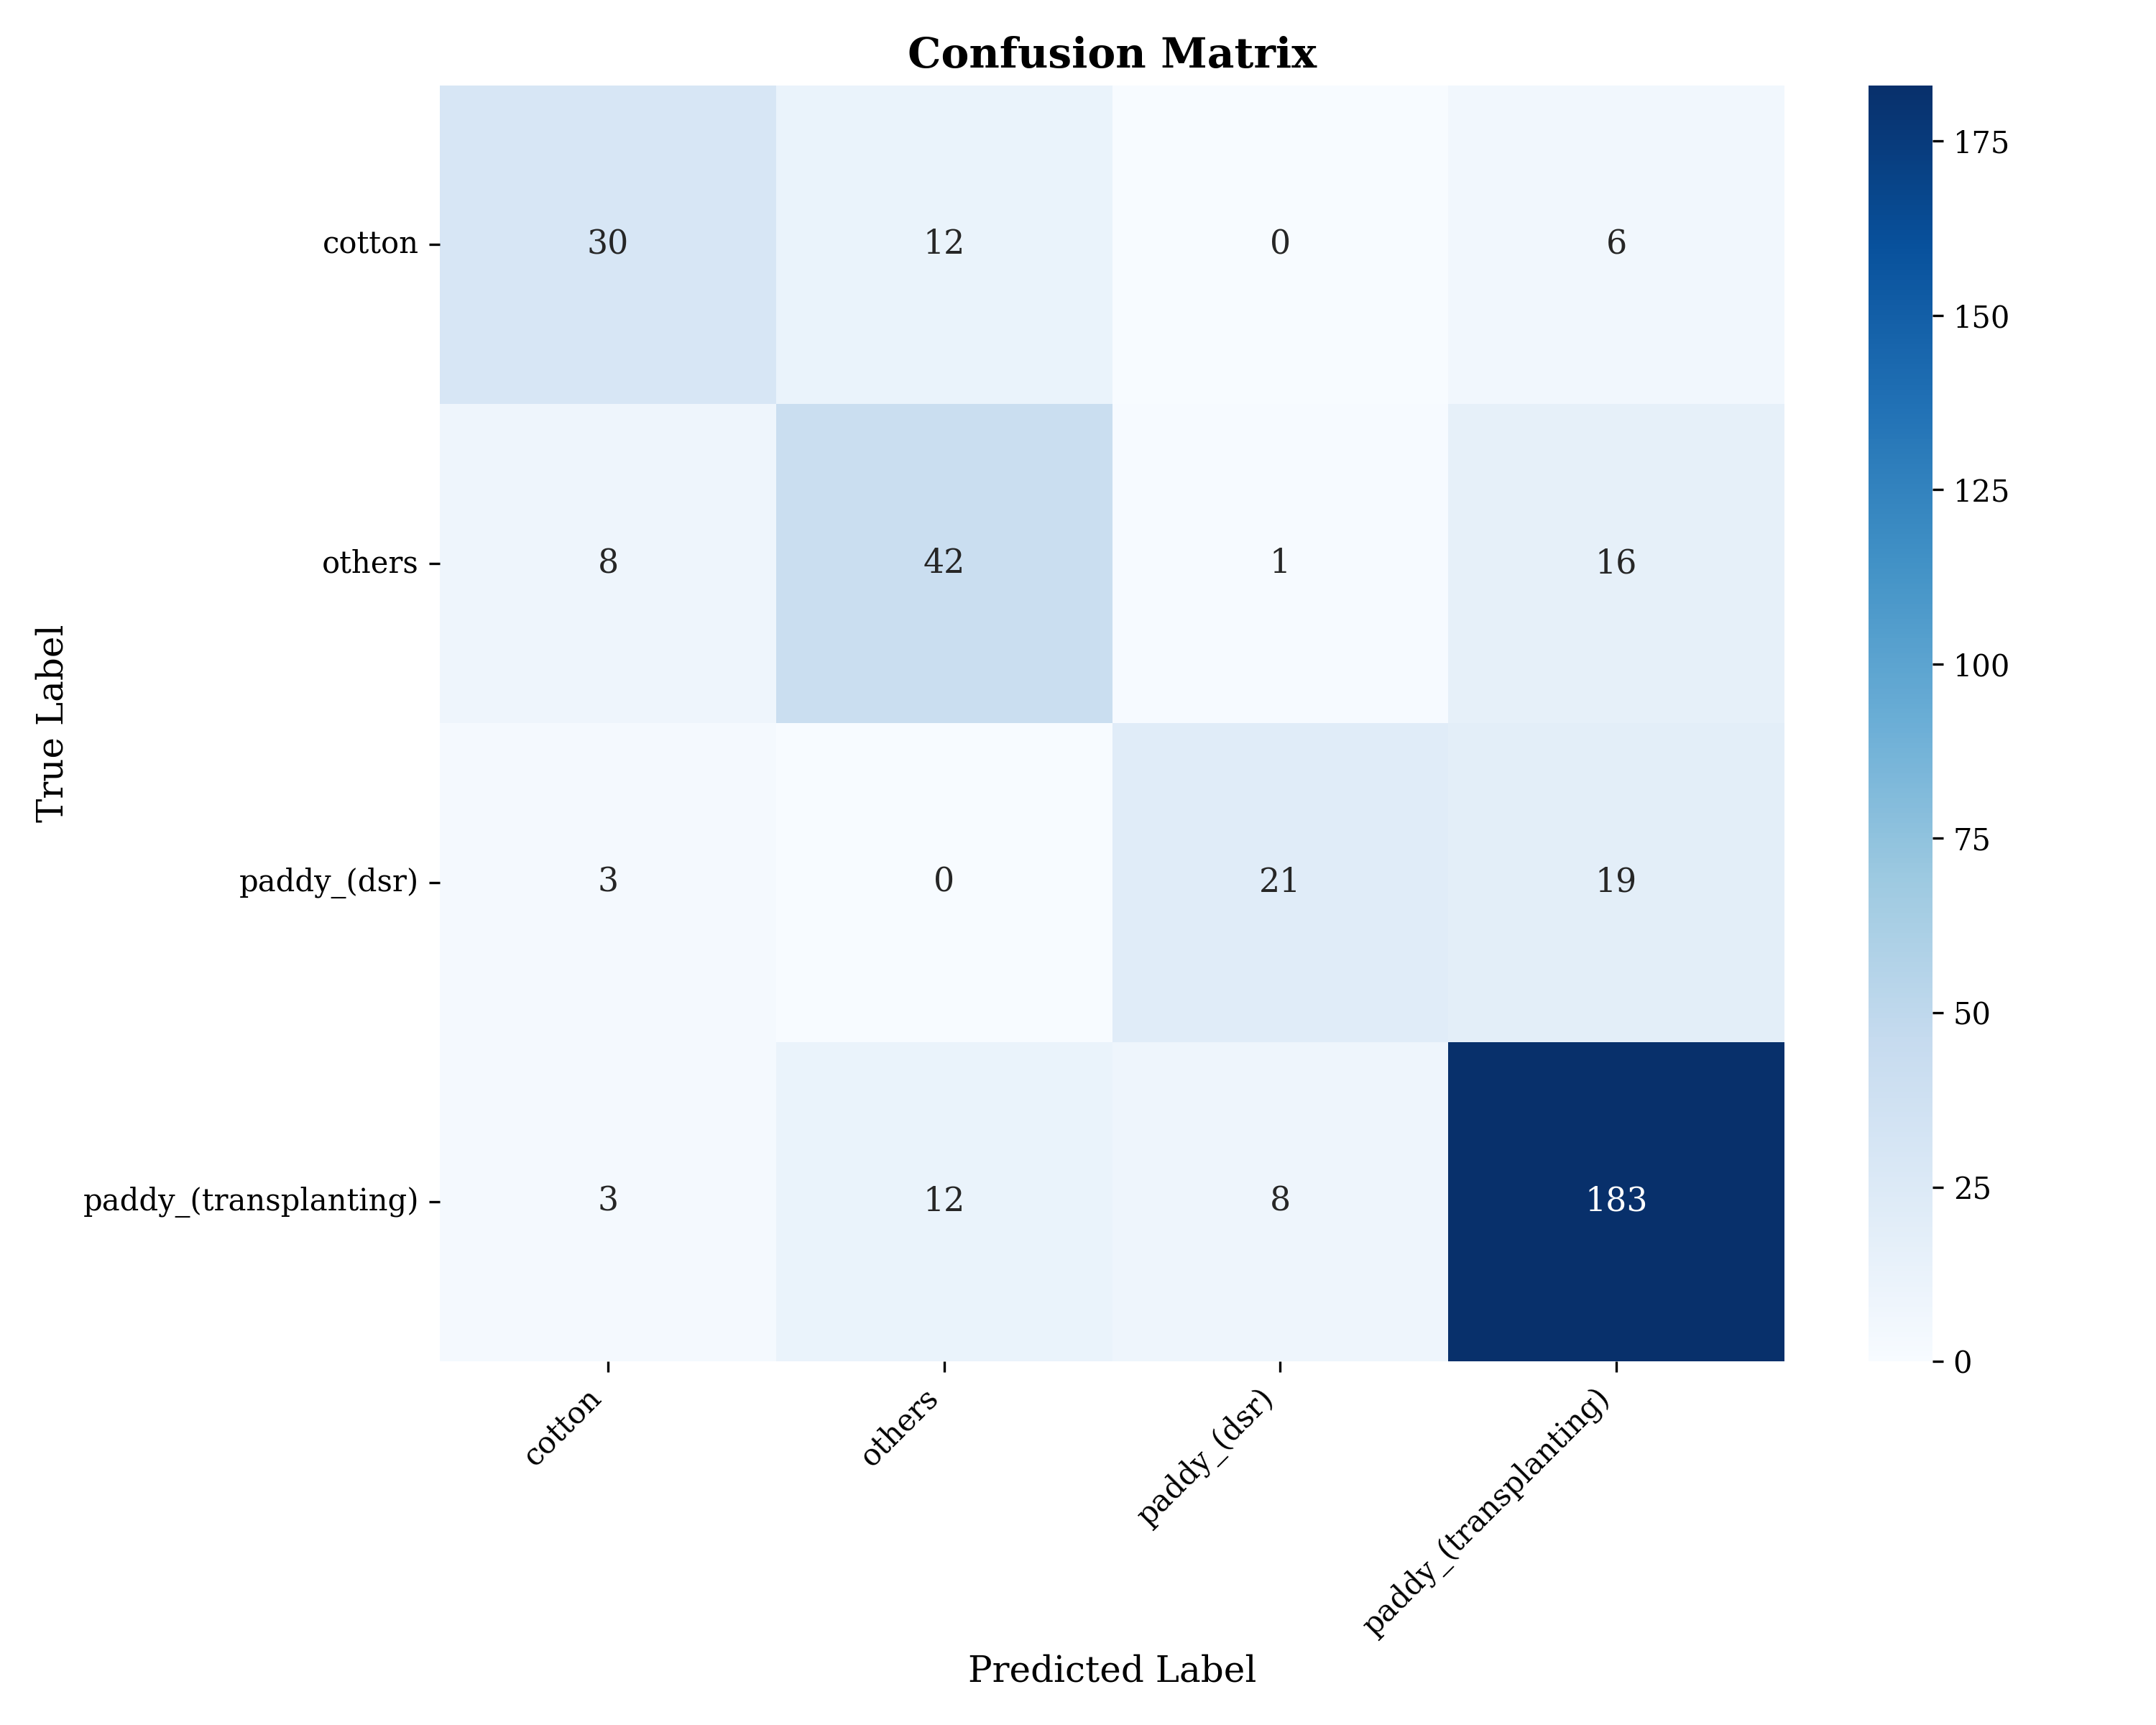

Values plotted in this chart, from the file beside it:
, cotton, others, paddy_(dsr), paddy_(transplanting)
cotton, 30, 12, 0, 6
others, 8, 42, 1, 16
paddy_(dsr), 3, 0, 21, 19
paddy_(transplanting), 3, 12, 8, 183
